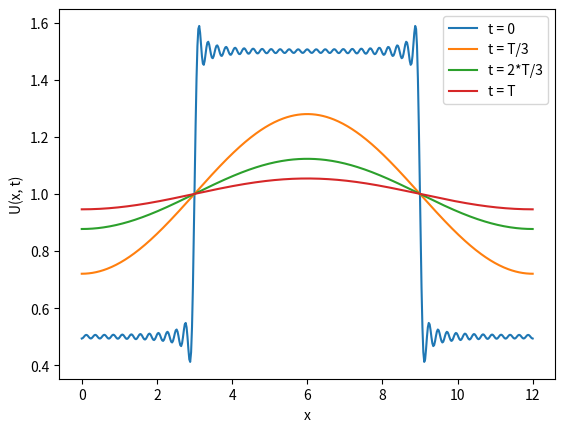

Write Python code to recreate this figure.
import math
import sys

import matplotlib.pyplot as plt
import numpy

D = 0.06
H = 0
U_c = 0
L = 12
T = 150


def u(x, t, mu_array):
    _sum = 0

    for mu_k in mu_array:
        _sum += \
            1 / mu_k * \
            math.e ** (-D * mu_k ** 2 * t / L ** 2) * \
            math.cos(mu_k * x / L) * \
            math.sin(mu_k / 4) * \
            math.cos(mu_k / 2)

    return 4 * _sum


def mian():
    mu_array = [i * math.pi for i in range(1, 100)]
    mu_array.insert(0, sys.float_info.min)

    x = numpy.linspace(0, L, 500)

    y1 = [u(_x, 0, mu_array) for _x in x]
    y2 = [u(_x, T / 3, mu_array) for _x in x]
    y3 = [u(_x, 2 * T / 3, mu_array) for _x in x]
    y4 = [u(_x, T, mu_array) for _x in x]

    plt.plot(x, y1, label="t = 0")
    plt.plot(x, y2, label="t = T/3")
    plt.plot(x, y3, label="t = 2*T/3")
    plt.plot(x, y4, label="t = T")

    plt.xlabel("x")
    plt.ylabel("U(x, t)")
    plt.legend()

    plt.show()


if __name__ == '__main__':
    mian()
